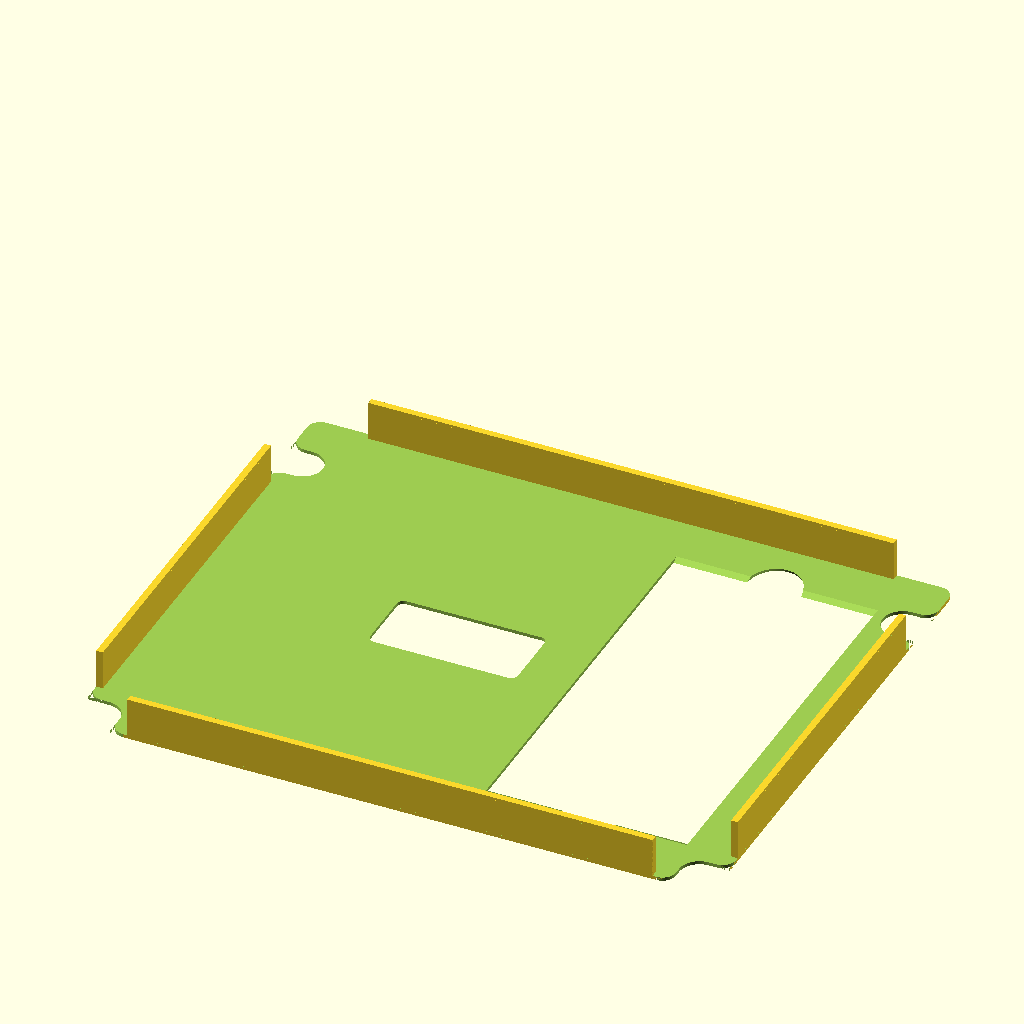
Cell 1: the model at its default parameters.
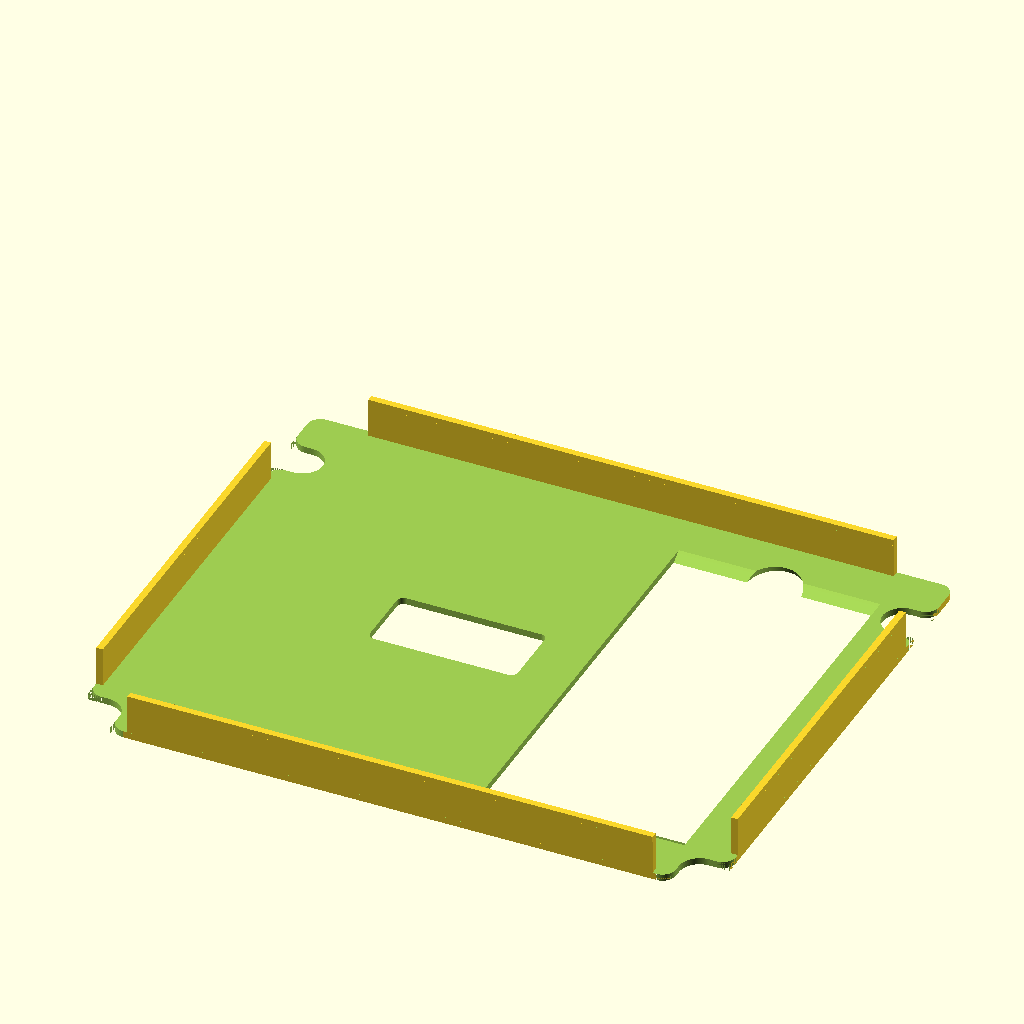
Cell 2 — cov_thick set to 1, the other parameters unchanged.
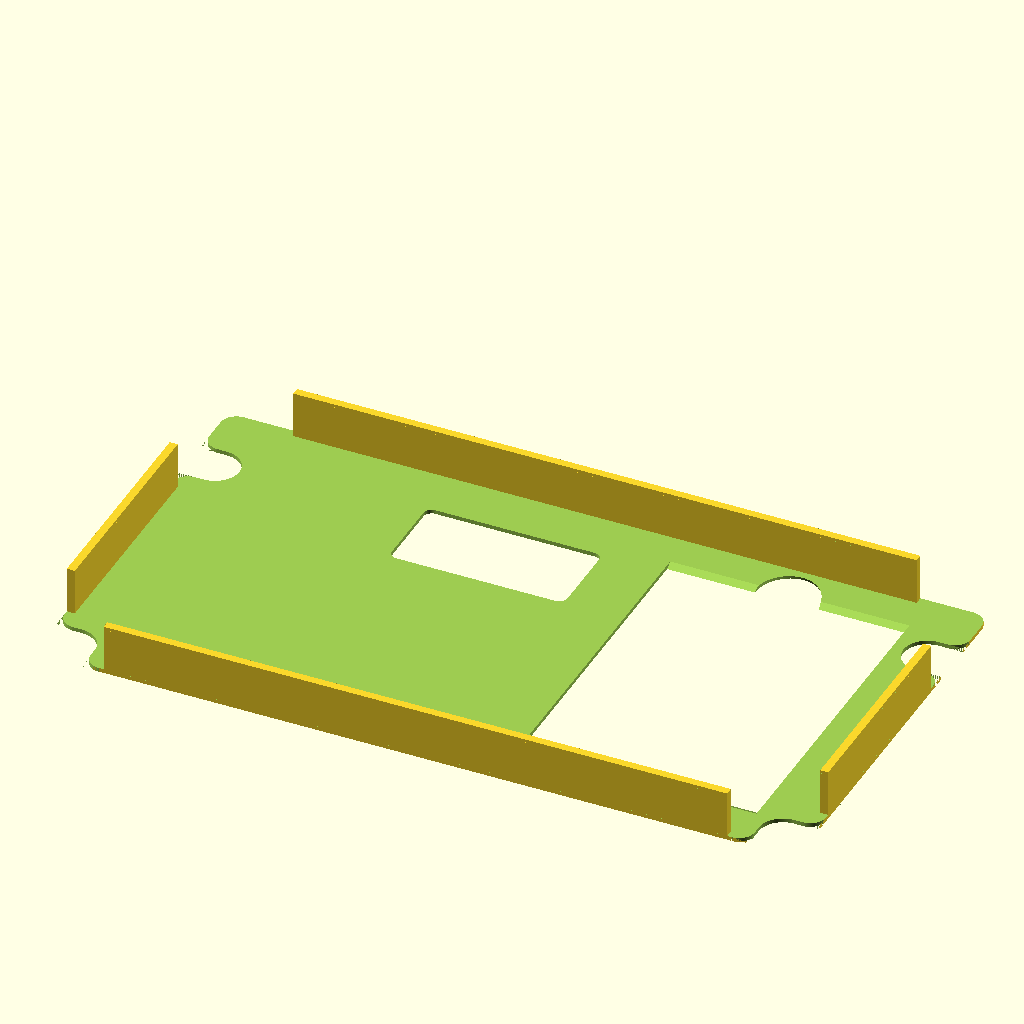
Cell 3 — mf set to 40, the other parameters unchanged.
The same orthographic view direction (rotation 55°, 0°, 25°; colour scheme Cornfield) for every cell, with the view re-fitted per cell, so scale and position can differ between cells.
OpenSCAD source file 3d/flaps-control-face.scad:
$fn=360;
eps=0.01;

// Cover dims
cov_thick=0.50;

// Minifactorize
mf=20;

// Bezel dims
bezel_thick=3;
bezel_corner_rad=3;
bezel_f=1.25;

// Panel dims
panel_thick=3;
panel_margin=6;
panel_f=1.3;
panel_l=7.5;
panel_r=58;

// Flap control dims
arch_rad=80-mf;
total_wide=30;
slot_wide=8;
detent_wide=8;
detent_rad=arch_rad-28;
detent_deep=3;
detent_deg=7;

// Deco mounting corners
dmc_xy=6.10;
dmc_ty=7.00;
sm_rad=2;
lg_rad=dmc_xy/2;
dmc_hole_rad=2.86/2;
gp_base=4.2;
gp_high=arch_rad*panel_f;
gp_wide=panel_l+total_wide+panel_r;

// Potentiometer dims
pot_rad=9.90/2;
pot_reg_wide=2.0;
pot_reg_offset=11.96;

// Label cavity
lc_deep=0.5;
lc_edge=0.8;

// Label
lab_thick=0.20;
lab_rad=1;
lab_mar=3;
lab_corners=[[-36, 45, lab_rad],
            [-36-8.5, 45, lab_rad],
            [-36-8.5, 45+20, lab_rad],
            [-36, 45+20, lab_rad]];

// Attachment
screw_rad=2.46/2;
screw_deep=panel_thick+bezel_thick+2;
el_thick=3;
el_holes_rad=3.20/2;

// Face tabs
s=1.10;
tab_thick=1.0;
ft=[[dmc_xy*2+dmc_ty+sm_rad-gp_high+s/2, 0, gp_high-dmc_xy*2-sm_rad*2-dmc_ty-s, tab_thick],
    [dmc_xy*2+dmc_ty+sm_rad-gp_high+s/2, gp_wide-tab_thick, gp_high-dmc_xy*2-sm_rad*2-dmc_ty-s, tab_thick],
    [dmc_xy-tab_thick, dmc_xy+sm_rad+s/2, tab_thick, gp_wide-sm_rad*2-dmc_xy*2-s],
    [dmc_xy-gp_high, dmc_xy+sm_rad+s/2, tab_thick, gp_wide-sm_rad*2-dmc_xy*2-s]];

// subtractable radius
module sr(deg) {
    rotate([0, 0, deg]) linear_extrude(99) {
        difference() {
            square([sm_rad, sm_rad]);
            intersection() {
                square([sm_rad, sm_rad]);
                translate([sm_rad, sm_rad, 0]) circle(sm_rad);
            }
        }
    }
}

rotate([0, 180, 90]) translate([0, 0, -arch_rad*0.87+panel_thick+bezel_thick]) difference() {
    union() {
        // face tabs
        translate([arch_rad*panel_f/2-dmc_xy,
                       -total_wide-panel_l, 
                       arch_rad*0.87-cov_thick]) {
            for (f=ft) {
                translate([f[0], f[1], -6+0.1]) cube([f[2], f[3], 6]);
            }
        }
    }
}

//projection(cut=true) translate([0, 0, panel_thick+bezel_thick])
rotate([0, 180, 90]) translate([0, 0, -arch_rad*0.87+panel_thick+bezel_thick]) difference() {
    union() {
        // guide base
        rotate([90, -49, 0]) rotate_extrude(angle=82) 
            translate([0, 0, 0]) square([detent_rad+detent_wide, total_wide]);
        
        // panel 
        translate([-arch_rad*panel_f/2,
                   -total_wide-panel_l, 
                   arch_rad*0.87-panel_thick-bezel_thick])
            linear_extrude(bezel_thick+panel_thick) hull() {
                translate([sm_rad, sm_rad, 0]) circle(sm_rad);
                translate([arch_rad*panel_f-sm_rad, sm_rad, 0]) circle(sm_rad);
                translate([arch_rad*panel_f-sm_rad, panel_l+total_wide+panel_r-sm_rad, 0])
                    circle(sm_rad);
                translate([sm_rad, panel_l+total_wide+panel_r-sm_rad, 0]) circle(sm_rad);    
        }
    }

    // Cover only
    translate([-49, -49, arch_rad*0.87-99-cov_thick]) cube([99, 99*2, 99]);
    
    // main control body
    rotate([90, -55, 0]) rotate_extrude(angle=70) square([arch_rad, total_wide]);

    
    // subtract face tabs
//    translate([arch_rad*panel_f/2-dmc_xy,
//                   -total_wide-panel_l, 
//                   arch_rad*0.87-panel_thick-bezel_thick]) {
//        for (f=ft) {
//            translate([f[0], f[1], -eps]) cube([f[2], f[3], 99]);
//        }
//    }

    // subtract deco mounting corners
    // bottom left
    translate([arch_rad*panel_f/2-dmc_xy,
                   -total_wide-panel_l, 
                   arch_rad*0.87-panel_thick-bezel_thick]) {
                   //%cylinder(99, .1, .1);
        translate([0, 0, gp_base]) sr(90);
        translate([dmc_xy, dmc_xy, gp_base]) sr(90);
        translate([0, 0, gp_base]) linear_extrude(9) hull() {
            translate([dmc_xy, dmc_xy-lg_rad, 0]) circle(lg_rad);
            translate([lg_rad, dmc_xy-lg_rad, 0]) circle(lg_rad);
            translate([lg_rad, 0, 0]) circle(lg_rad);
            translate([dmc_xy, 0, 0]) circle(lg_rad);
        }
        translate([dmc_xy-lg_rad, dmc_xy-lg_rad, -eps])
            cylinder(99, dmc_hole_rad, dmc_hole_rad);
    }
    // bottom right
    translate([arch_rad*panel_f/2-dmc_xy,
                   -total_wide-panel_l, 
                   arch_rad*0.87-panel_thick-bezel_thick]) {
        translate([0, panel_l+total_wide+panel_r, gp_base]) sr(180);
        translate([dmc_xy, panel_l+total_wide+panel_r-dmc_xy, gp_base]) sr(180);
        translate([0, panel_l+total_wide+panel_r-dmc_xy/2, gp_base]) linear_extrude(9) hull() {
            translate([dmc_xy, dmc_xy-lg_rad, 0]) circle(lg_rad);
            translate([lg_rad, dmc_xy-lg_rad, 0]) circle(lg_rad);
            translate([lg_rad, 0, 0]) circle(lg_rad);
            translate([dmc_xy, 0, 0]) circle(lg_rad);
        }
        translate([dmc_xy-lg_rad, panel_l+total_wide+panel_r-lg_rad, -eps]) 
            cylinder(99, dmc_hole_rad, dmc_hole_rad);
    }
    // top left
    translate([dmc_ty-arch_rad*panel_f/2,
                   -total_wide-panel_l, 
                   arch_rad*0.87-panel_thick-bezel_thick]) {
        translate([0, 0, gp_base]) sr(90);
        translate([dmc_xy, 0, gp_base]) sr(0);
        translate([0, 0, gp_base]) linear_extrude(9) hull() {
            translate([lg_rad, dmc_xy-lg_rad, 0]) circle(lg_rad);
            translate([lg_rad, 0, 0]) circle(lg_rad);
        }
        translate([lg_rad, dmc_xy-lg_rad, -eps]) 
            cylinder(99, dmc_hole_rad, dmc_hole_rad);
    }
    // top right
    translate([dmc_ty-arch_rad*panel_f/2,
                   -total_wide-panel_l, 
                   arch_rad*0.87-panel_thick-bezel_thick]) {
        translate([0, panel_l+total_wide+panel_r, gp_base]) sr(180);
        translate([dmc_xy, panel_l+total_wide+panel_r, gp_base]) sr(270);
        translate([0, panel_l+total_wide+panel_r-dmc_xy/2, gp_base]) linear_extrude(9) hull() {
            translate([lg_rad, dmc_xy-lg_rad, 0]) circle(lg_rad);
            translate([lg_rad, 0, 0]) circle(lg_rad);
        }
        translate([lg_rad, panel_l+total_wide+panel_r-lg_rad, -eps]) 
            cylinder(99, dmc_hole_rad, dmc_hole_rad);
    }

    translate([0, -total_wide/2+slot_wide/2, 0]) {
        // lever slot
        rotate([90, -60.5, 0]) rotate_extrude(angle=59) square([999, slot_wide]);
        // round ends of slot
        translate([0, -slot_wide/2, 0])
            rotate([-29.5, 0, 90]) cylinder(999, slot_wide/2, slot_wide/2);
        translate([0, -slot_wide/2, 0])
            rotate([29.5, 0, 90]) cylinder(999, slot_wide/2, slot_wide/2);
        // subtract left side
        translate([-arch_rad*panel_f/2, -total_wide+1, -999])
            cube([arch_rad*panel_f, total_wide, 999+arch_rad*0.87-panel_thick-bezel_thick]);
        // subtract right side
        translate([-arch_rad*panel_f/2, 3.5-3+slot_wide/2, -999])
            cube([arch_rad*panel_f, total_wide, 
                999+arch_rad*0.87-panel_thick-bezel_thick-el_thick]);
    }
    // el holes
    for (x = [-arch_rad*bezel_f/3, 0, arch_rad*bezel_f/3]) {
        translate([x, -4.4-3+slot_wide/2, arch_rad*0.87-panel_thick-bezel_thick-el_thick-eps]) 
            cylinder(el_thick+eps+eps, el_holes_rad, el_holes_rad);
    }
    // screw holes
    for (x = [-arch_rad*bezel_f/3, 0, arch_rad*bezel_f/3]) {
        translate([x, -4.4-3+slot_wide/2, arch_rad*0.87-panel_thick-bezel_thick-eps]) 
            cylinder(screw_deep-0.9, screw_rad, screw_rad);
        translate([x, 4.4+3-slot_wide/2-total_wide, arch_rad*0.87-panel_thick-bezel_thick-eps]) 
            cylinder(screw_deep-0.9, screw_rad, screw_rad);
    }

    // label cavities
    rotate([90, -61, 0]) rotate_extrude(angle=58) 
        translate([arch_rad-lc_deep, lc_edge, 0])
            square([999, total_wide/2-slot_wide/2-lc_edge*2]);
    rotate([90, -61, 0]) rotate_extrude(angle=58) 
        translate([arch_rad-lc_deep, lc_edge+total_wide/2+slot_wide/2, 0])
            square([999, total_wide/2-slot_wide/2-lc_edge*2]);

    // subtract label
    translate([arch_rad*panel_f/2,
                   -total_wide-panel_l, 
                   0]) linear_extrude(99) hull() {
        for (i = [0:3]) {
            c=lab_corners[i];
            translate([c[0]+c[2],
                       c[1]+c[2],
                       0]) circle(lab_rad);
        }
    }

    // potentiometer knockout and reg slot and not subtract thickness
    rotate([90, 0, 0]) cylinder(total_wide, pot_rad, pot_rad);
    rotate([90, -73, 0]) rotate_extrude(angle=34) translate([pot_reg_offset, 0, 0])
        square([pot_reg_wide, total_wide]);
//    translate([0, -total_wide/2+slot_wide/2+2.5, 0]) rotate([-90, 0, 0]) 
//        cylinder(999, arch_rad+detent_wide-26, arch_rad+detent_wide-26);
        
    // detent slot
    rotate([90, -62, 0]) rotate_extrude(angle=56) translate([detent_rad, 0, 0])
        square([detent_wide, total_wide]);
        
    // detents
    for (d = [4:13:56]) {
        rotate([90, -60-d+detent_deg/2, 0]) rotate_extrude(angle=detent_deg)
            translate([detent_rad-detent_deep, 0, 0])
                square([detent_wide+detent_deep, total_wide]);
    }
}

echo (gp_high);
Customizer parameters (derived from the source; name, type, default, range or options):
eps: number, default 0.01
cov_thick: number, default 0.5
mf: number, default 20
bezel_thick: number, default 3
bezel_corner_rad: number, default 3
bezel_f: number, default 1.25
panel_thick: number, default 3
panel_margin: number, default 6
panel_f: number, default 1.3
panel_l: number, default 7.5
panel_r: number, default 58
total_wide: number, default 30
slot_wide: number, default 8
detent_wide: number, default 8
detent_deep: number, default 3
detent_deg: number, default 7
dmc_xy: number, default 6.1
dmc_ty: number, default 7
sm_rad: number, default 2
gp_base: number, default 4.2
pot_reg_wide: number, default 2
pot_reg_offset: number, default 11.96
lc_deep: number, default 0.5
lc_edge: number, default 0.8
lab_thick: number, default 0.2
lab_rad: number, default 1
lab_mar: number, default 3
el_thick: number, default 3
s: number, default 1.1
tab_thick: number, default 1
